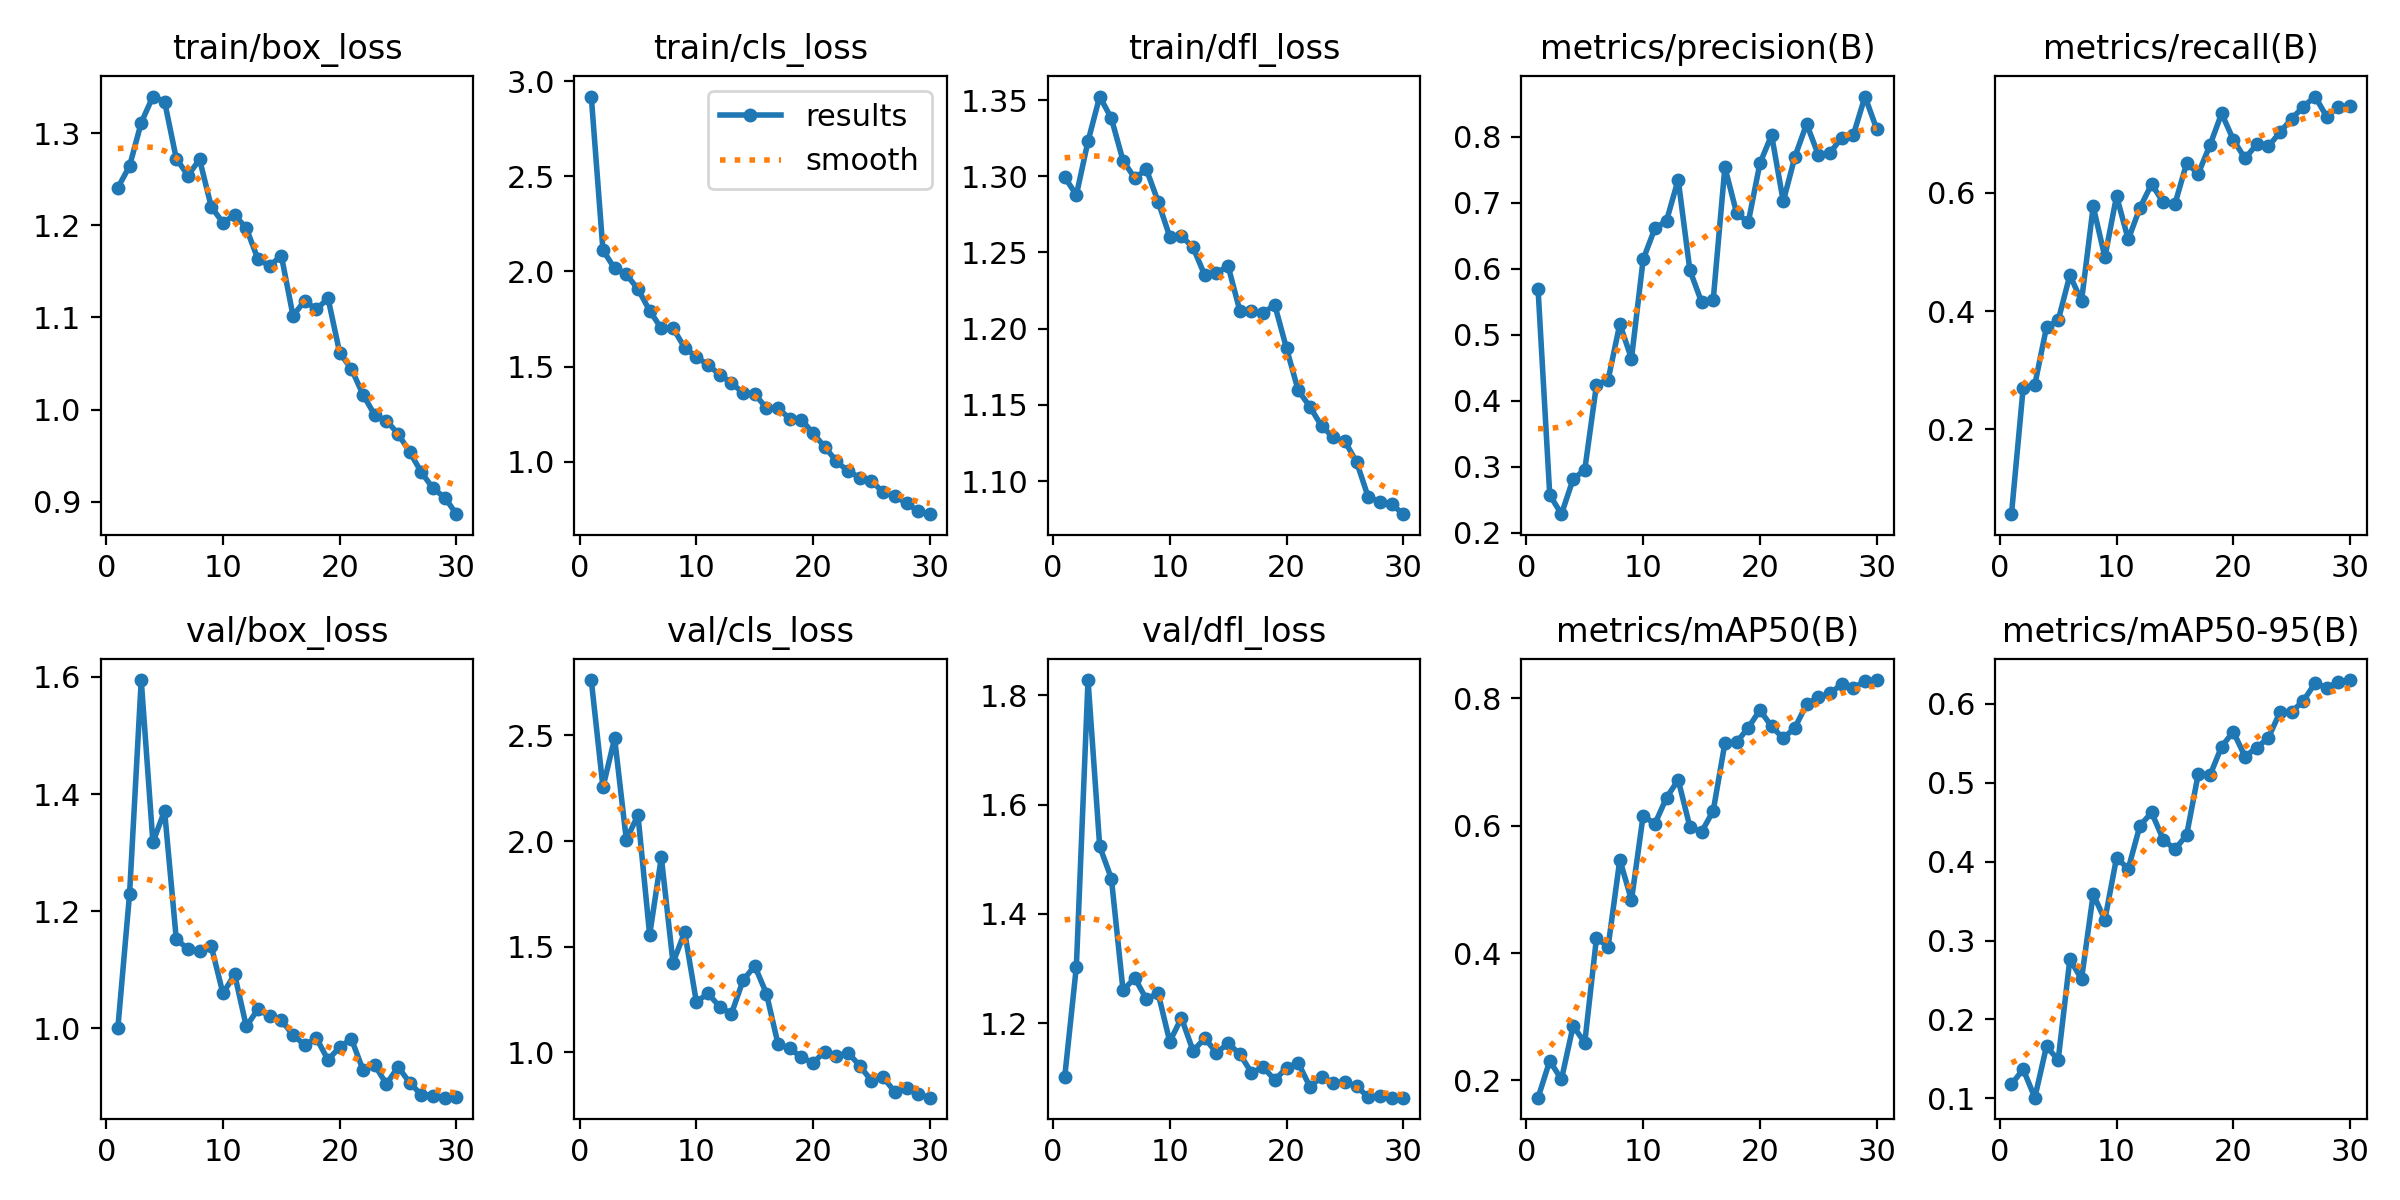

The data file committed next to this chart (first rows):
epoch, time, train/box_loss, train/cls_loss, train/dfl_loss, metrics/precision(B), metrics/recall(B), metrics/mAP50(B), metrics/mAP50-95(B), val/box_loss, val/cls_loss, val/dfl_loss, lr/pg0, lr/pg1, lr/pg2
1, 39.56, 1.241, 2.918, 1.3, 0.569, 0.05644, 0.173, 0.1177, 1.001, 2.761, 1.101, 0.0003444, 0.0003444, 0.0003444
2, 71.41, 1.264, 2.112, 1.288, 0.2571, 0.2697, 0.2309, 0.1369, 1.229, 2.254, 1.303, 0.0006768, 0.0006768, 0.0006768
3, 105.1, 1.311, 2.016, 1.323, 0.2278, 0.2756, 0.2017, 0.1008, 1.595, 2.486, 1.828, 0.0009858, 0.0009858, 0.0009858
4, 139, 1.34, 1.984, 1.352, 0.281, 0.3727, 0.2854, 0.1659, 1.318, 2.007, 1.524, 0.001001, 0.001001, 0.001001
5, 173.1, 1.334, 1.908, 1.338, 0.2951, 0.3841, 0.2596, 0.1485, 1.371, 2.122, 1.465, 0.0009643, 0.0009643, 0.0009643
6, 206.1, 1.272, 1.794, 1.31, 0.4238, 0.4607, 0.4232, 0.2761, 1.153, 1.556, 1.26, 0.0009277, 0.0009277, 0.0009277
7, 239.7, 1.254, 1.701, 1.299, 0.4319, 0.4171, 0.4102, 0.2512, 1.135, 1.923, 1.283, 0.000891, 0.000891, 0.000891
8, 272.7, 1.271, 1.703, 1.304, 0.5164, 0.5769, 0.5465, 0.3587, 1.132, 1.424, 1.244, 0.0008544, 0.0008544, 0.0008544
9, 307, 1.22, 1.599, 1.283, 0.4639, 0.4912, 0.4831, 0.3264, 1.14, 1.569, 1.255, 0.0008177, 0.0008177, 0.0008177
10, 341.9, 1.203, 1.551, 1.26, 0.6143, 0.5947, 0.6159, 0.4051, 1.059, 1.239, 1.166, 0.000781, 0.000781, 0.000781
11, 375.2, 1.211, 1.509, 1.261, 0.6612, 0.5211, 0.6025, 0.391, 1.092, 1.279, 1.209, 0.0007444, 0.0007444, 0.0007444
12, 409.2, 1.197, 1.458, 1.253, 0.6728, 0.5745, 0.6438, 0.4455, 1.003, 1.216, 1.149, 0.0007077, 0.0007077, 0.0007077
13, 441.8, 1.163, 1.415, 1.235, 0.7354, 0.6147, 0.6718, 0.4625, 1.032, 1.182, 1.172, 0.000671, 0.000671, 0.000671
14, 475.3, 1.156, 1.362, 1.237, 0.598, 0.5841, 0.5983, 0.428, 1.02, 1.341, 1.146, 0.0006344, 0.0006344, 0.0006344
15, 507.3, 1.167, 1.356, 1.241, 0.5498, 0.5809, 0.5899, 0.4157, 1.013, 1.409, 1.163, 0.0005977, 0.0005977, 0.0005977
16, 540.1, 1.102, 1.283, 1.212, 0.5528, 0.6499, 0.6231, 0.4337, 0.9888, 1.279, 1.143, 0.0005611, 0.0005611, 0.0005611
17, 573.8, 1.118, 1.281, 1.212, 0.7542, 0.6326, 0.7293, 0.5115, 0.9708, 1.038, 1.109, 0.0005244, 0.0005244, 0.0005244
18, 606.1, 1.109, 1.227, 1.211, 0.6848, 0.6806, 0.7306, 0.5094, 0.983, 1.02, 1.119, 0.0004877, 0.0004877, 0.0004877
19, 639.2, 1.121, 1.222, 1.215, 0.6704, 0.7343, 0.7536, 0.5461, 0.9456, 0.9764, 1.096, 0.0004511, 0.0004511, 0.0004511
20, 672.1, 1.062, 1.15, 1.187, 0.7599, 0.6898, 0.7813, 0.5648, 0.9677, 0.9508, 1.118, 0.0004144, 0.0004144, 0.0004144
21, 712.3, 1.044, 1.079, 1.159, 0.803, 0.6582, 0.7556, 0.5334, 0.9815, 1.005, 1.127, 0.0003777, 0.0003777, 0.0003777
22, 744.6, 1.016, 1.003, 1.149, 0.7023, 0.6818, 0.7371, 0.5446, 0.9283, 0.9828, 1.084, 0.0003411, 0.0003411, 0.0003411
23, 777.2, 0.994, 0.9507, 1.136, 0.7702, 0.6784, 0.7538, 0.557, 0.937, 0.999, 1.101, 0.0003044, 0.0003044, 0.0003044
24, 810.2, 0.988, 0.918, 1.129, 0.8198, 0.7025, 0.7905, 0.5898, 0.9042, 0.9364, 1.09, 0.0002678, 0.0002678, 0.0002678
25, 842.3, 0.9735, 0.9004, 1.126, 0.773, 0.7253, 0.8017, 0.5901, 0.934, 0.866, 1.092, 0.0002311, 0.0002311, 0.0002311
26, 875.2, 0.9538, 0.8396, 1.113, 0.7758, 0.7458, 0.8074, 0.604, 0.9064, 0.8826, 1.084, 0.0001944, 0.0001944, 0.0001944
27, 907.7, 0.9317, 0.8218, 1.089, 0.7989, 0.7628, 0.822, 0.6264, 0.886, 0.8134, 1.065, 0.0001578, 0.0001578, 0.0001578
28, 940, 0.9144, 0.7816, 1.087, 0.803, 0.7288, 0.8157, 0.6205, 0.8848, 0.8299, 1.067, 0.0001211, 0.0001211, 0.0001211
29, 972.5, 0.9045, 0.7422, 1.085, 0.8613, 0.7445, 0.8273, 0.628, 0.8811, 0.8015, 1.064, 8.4436e-05, 8.4436e-05, 8.4436e-05
30, 1005, 0.8864, 0.7254, 1.078, 0.8123, 0.7474, 0.8285, 0.6304, 0.882, 0.7863, 1.063, 4.7773e-05, 4.7773e-05, 4.7773e-05
